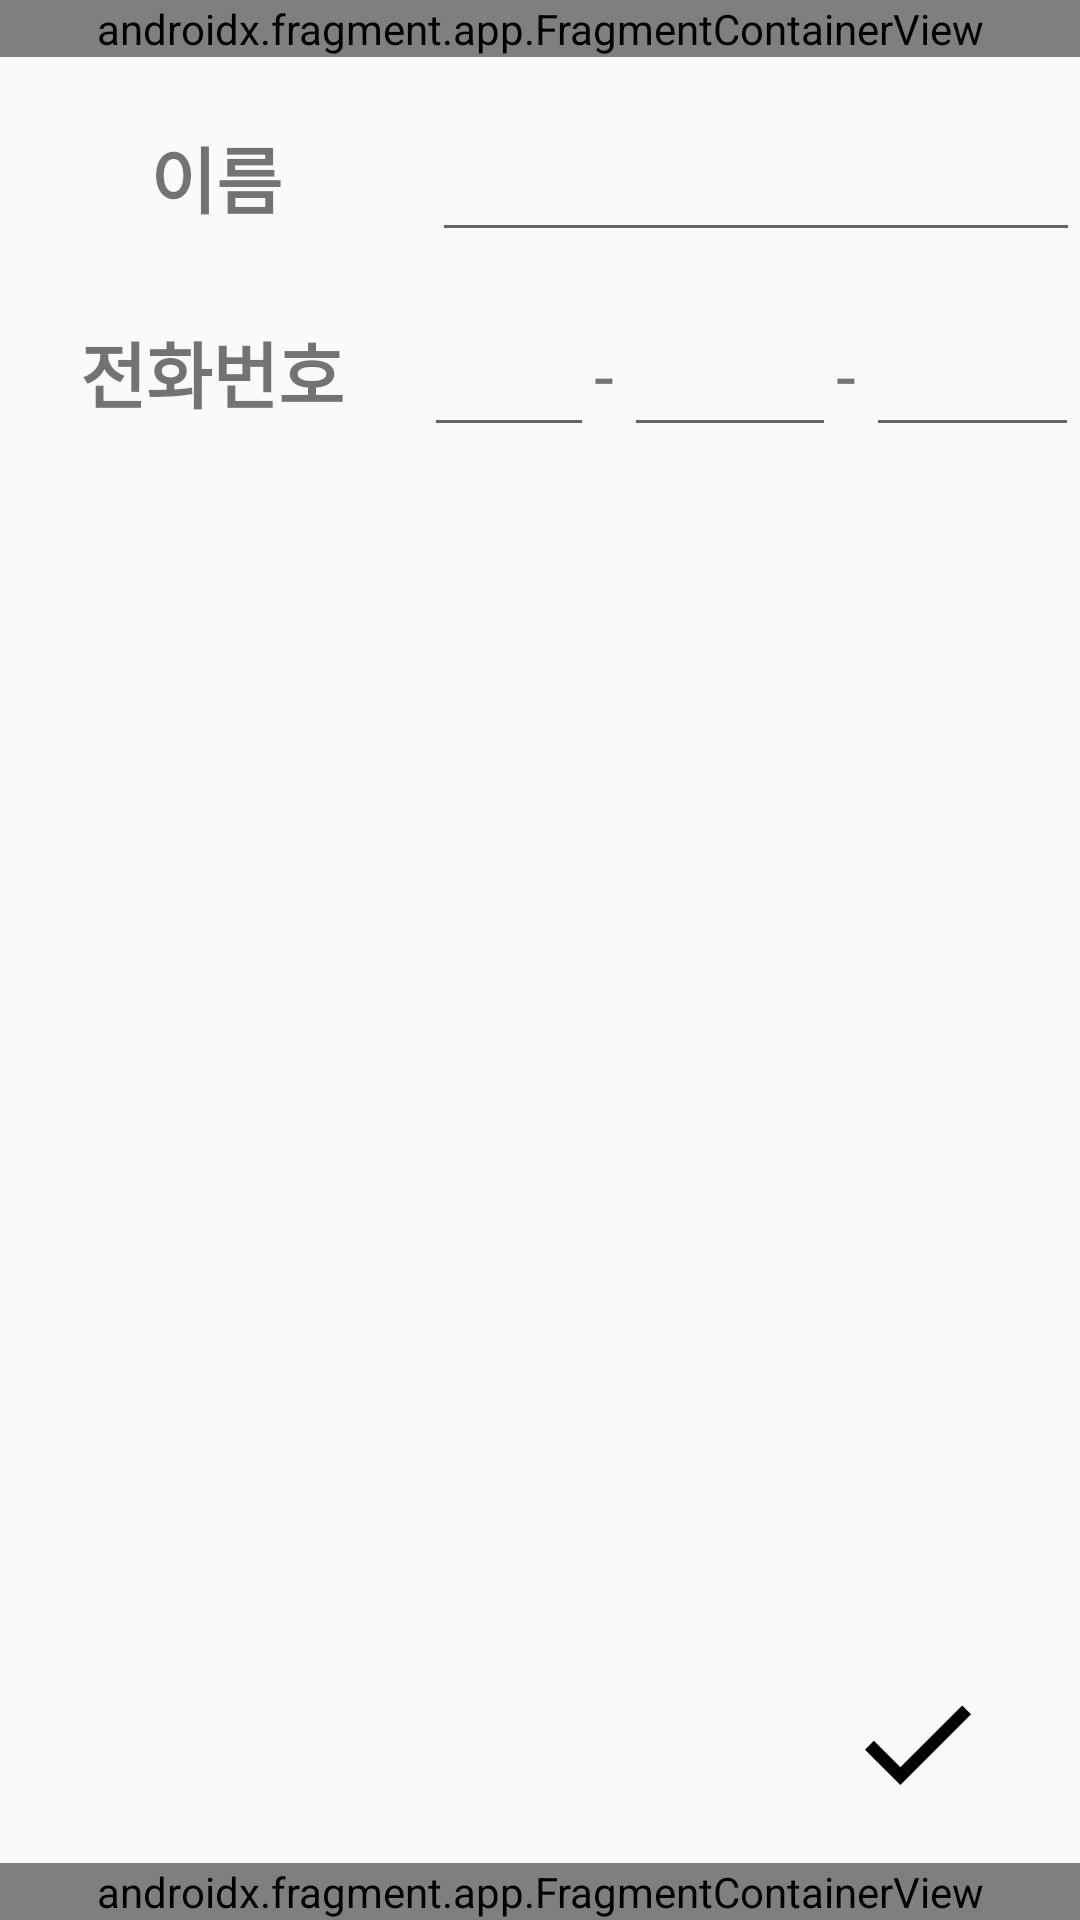

Android layout source for this screen:
<!-- AndroidManifest.xml: application theme Theme.MyApplication -->
<!-- res/layout/activity_contact_create.xml -->
<?xml version="1.0" encoding="utf-8"?>
<androidx.constraintlayout.widget.ConstraintLayout xmlns:android="http://schemas.android.com/apk/res/android"
    android:layout_width="match_parent"
    android:layout_height="match_parent"
    xmlns:app="http://schemas.android.com/apk/res-auto"
    xmlns:tools="http://schemas.android.com/tools">

    <androidx.fragment.app.FragmentContainerView
        android:id="@+id/top_fragment"
        android:layout_width="match_parent"
        android:layout_height="wrap_content"
        android:name="com.example.myapplication.TopFragment"
        tools:layout="@layout/top_fragment"
        app:layout_constraintTop_toTopOf="parent"
        />






    <LinearLayout
        android:id="@+id/create_layout"
        android:layout_width="match_parent"
        android:layout_height="wrap_content"
        android:orientation="vertical"
        app:layout_constraintTop_toBottomOf="@id/top_fragment"
        app:layout_constraintLeft_toLeftOf="parent"
        app:layout_constraintRight_toRightOf="parent">

        <LinearLayout
            android:id="@+id/create_name"
            android:layout_width="match_parent"
            android:layout_height="wrap_content"
            android:orientation="horizontal"
            android:layout_marginTop="15dp"
            app:layout_constraintTop_toTopOf="parent"
            app:layout_constraintLeft_toLeftOf="parent"
            >

            <TextView
                android:id="@+id/create_name_text"
                android:layout_width="0dp"
                android:layout_height="50dp"
                android:layout_weight="2"
                android:gravity="center"
                android:text="이름"
                android:textSize="24sp"
                android:textStyle="bold"
                app:layout_constraintTop_toTopOf="parent"
                />

            <EditText
                android:id="@+id/create_name_edit"
                android:layout_width="0dp"
                android:layout_height="50dp"
                android:layout_weight="3"
                android:layout_gravity="end"
                app:layout_constraintTop_toTopOf="parent"
                app:layout_constraintRight_toRightOf="parent"
                />
        </LinearLayout>

        <LinearLayout
            android:id="@+id/create_phone"
            android:layout_width="match_parent"
            android:layout_height="wrap_content"
            android:orientation="horizontal"
            android:layout_marginTop="15dp"
            app:layout_constraintTop_toBottomOf="@id/update_layout"
            app:layout_constraintLeft_toLeftOf="parent"
            >

            <TextView
                android:id="@+id/create_phone_text"
                android:layout_width="0dp"
                android:layout_height="50dp"
                android:layout_weight="2"
                android:gravity="center"
                android:text="전화번호"
                android:textSize="24sp"
                android:textStyle="bold"
                app:layout_constraintTop_toTopOf="parent"
                />

            <EditText
                android:id="@+id/create_phone_edit1"
                android:layout_width="0dp"
                android:layout_height="50dp"
                android:layout_weight="0.8"
                android:layout_gravity="end"
                android:maxLines="1"
                android:maxLength="3"
                android:inputType="number"
                app:layout_constraintTop_toTopOf="parent"
                app:layout_constraintRight_toRightOf="parent"/>

            <TextView
                android:id="@+id/dash1"
                android:layout_width="10dp"
                android:layout_height="wrap_content"
                android:text="-"
                android:textSize="24dp"
                app:layout_constraintLeft_toRightOf="@id/create_phone_edit1"
                app:layout_constraintBottom_toBottomOf="parent"
                />

            <EditText
                android:id="@+id/create_phone_edit2"
                android:layout_width="0dp"
                android:layout_height="50dp"
                android:layout_weight="1"
                android:layout_gravity="end"
                android:maxLines="1"
                android:maxLength="4"
                android:inputType="number"
                app:layout_constraintTop_toTopOf="parent"
                app:layout_constraintRight_toRightOf="parent"/>

            <TextView
                android:id="@+id/dash2"
                android:layout_width="10dp"
                android:layout_height="wrap_content"
                android:text="-"
                android:textSize="24dp"
                app:layout_constraintLeft_toRightOf="@id/create_phone_edit2"
                app:layout_constraintBottom_toBottomOf="parent"
                />

            <EditText
                android:id="@+id/create_phone_edit3"
                android:layout_width="0dp"
                android:layout_height="50dp"
                android:layout_weight="1"
                android:layout_gravity="end"
                android:maxLines="1"
                android:maxLength="4"
                android:inputType="number"
                app:layout_constraintTop_toTopOf="parent"
                app:layout_constraintRight_toRightOf="parent"/>
        </LinearLayout>
    </LinearLayout>

    <ImageView
        android:id="@+id/ic_check"
        android:layout_width="50dp"
        android:layout_height="50dp"
        android:layout_marginBottom="15dp"
        android:layout_marginEnd="30dp"
        android:onClick="addClick"
        app:layout_constraintBottom_toTopOf="@id/TabFragment"
        app:layout_constraintRight_toRightOf="parent"
        app:srcCompat="@drawable/ic_check"
        />

    <androidx.fragment.app.FragmentContainerView
        android:id="@+id/TabFragment"
        android:layout_width="match_parent"
        android:layout_height="wrap_content"
        android:name="com.example.myapplication.TabFragment"
        tools:layout="@layout/tab_fragment"
        app:layout_constraintBottom_toBottomOf="parent"/>

</androidx.constraintlayout.widget.ConstraintLayout>
<!-- res/layout/top_fragment.xml (included above) -->
<?xml version="1.0" encoding="utf-8"?>
<androidx.constraintlayout.widget.ConstraintLayout xmlns:android="http://schemas.android.com/apk/res/android"
    android:layout_width="match_parent"
    android:layout_height="match_parent"
    xmlns:app="http://schemas.android.com/apk/res-auto">

    
    <ImageView
        android:id="@+id/ic_house"
        android:layout_width="35dp"
        android:layout_height="35dp"
        android:layout_marginStart="15dp"
        android:layout_marginTop="16dp"
        android:contentDescription="@string/tohome"
        android:onClick="toHome"
        app:layout_constraintStart_toStartOf="parent"
        app:layout_constraintTop_toTopOf="parent"
        app:srcCompat="@drawable/ic_house" />

    <ImageView
        android:id="@+id/ic_left_arrow"
        android:layout_width="40dp"
        android:layout_height="40dp"
        android:layout_marginTop="15dp"
        android:layout_marginRight="20dp"
        android:onClick="toPrev"
        app:layout_constraintTop_toTopOf="parent"
        app:layout_constraintRight_toRightOf="parent"
        app:srcCompat="@drawable/ic_left_arrow"
        />

    
    <View
        android:id="@+id/line1"
        android:layout_width="0dp"
        android:layout_height="1.5dp"
        android:layout_marginTop="70dp"
        android:background="@color/black"
        app:layout_constraintHorizontal_bias="0.0"
        app:layout_constraintLeft_toLeftOf="parent"
        app:layout_constraintRight_toRightOf="parent"
        app:layout_constraintTop_toTopOf="parent"/>
</androidx.constraintlayout.widget.ConstraintLayout>
<!-- res/layout/tab_fragment.xml (included above) -->
<?xml version="1.0" encoding="utf-8"?>
<androidx.constraintlayout.widget.ConstraintLayout xmlns:android="http://schemas.android.com/apk/res/android"
    xmlns:app="http://schemas.android.com/apk/res-auto"
    android:layout_width="match_parent"
    android:layout_height="match_parent"
    android:fontFamily="@font/binggrae"
    >

    <View
        android:id="@+id/tab_top_line"
        android:layout_width="0dp"
        android:layout_height="1.5dp"
        android:background="@color/black"
        app:layout_constraintLeft_toLeftOf="parent"
        app:layout_constraintRight_toRightOf="parent"
        app:layout_constraintBottom_toTopOf="@+id/tab_fragment_layout"
        />


    <LinearLayout
        android:id="@+id/tab_fragment_layout"
        android:layout_width="match_parent"
        android:layout_height="50dp"
        android:layout_marginBottom="0dp"
        android:orientation="horizontal"
        app:layout_constraintBottom_toBottomOf="parent"
        app:layout_constraintLeft_toLeftOf="parent"
        app:layout_constraintRight_toRightOf="parent">


        <ImageView
            android:id="@+id/ic_person_square"
            android:layout_width="0dp"
            android:layout_height="match_parent"
            android:layout_weight="1"
            android:contentDescription="@string/toContact"
            android:onClick="onClick"
            android:paddingTop="5dp"
            android:paddingBottom="5dp"
            app:layout_constraintBottom_toBottomOf="parent"
            app:layout_constraintTop_toBottomOf="@id/tab_top_line"
            app:layout_constraintRight_toRightOf="@id/tab_line1"
            app:srcCompat="@drawable/ic_person_square" />

        <View
            android:id="@+id/tab_line1"
            android:layout_width="1.5dp"
            android:layout_height="match_parent"
            android:background="@color/black"
            app:layout_constraintTop_toBottomOf="@+id/tab_top_line"
            app:layout_constraintBottom_toBottomOf="parent"
            app:layout_constraintRight_toLeftOf="@+id/gallery_button"
            />

        <ImageView
            android:id="@+id/ic_picture"
            android:layout_width="0dp"
            android:layout_height="match_parent"
            android:layout_weight="1"
            android:contentDescription="@string/toContact"
            android:onClick="onClick"
            android:paddingTop="8dp"
            android:paddingBottom="5dp"
            app:layout_constraintBottom_toBottomOf="parent"
            app:layout_constraintTop_toBottomOf="@id/tab_top_line"
            app:layout_constraintRight_toRightOf="@id/tab_line2"
            app:srcCompat="@drawable/ic_picture" />

        <View
            android:id="@+id/tab_line2"
            android:layout_width="1.5dp"
            android:layout_height="match_parent"
            android:background="@color/black"
            app:layout_constraintTop_toBottomOf="@+id/tab_top_line"
            app:layout_constraintBottom_toTopOf="parent"
            app:layout_constraintRight_toLeftOf="@+id/IDK_button"
            />

        <Button
            android:id="@+id/IDK_button"
            android:fontFamily="@font/binggrae"
            style="?android:attr/borderlessButtonStyle"
            android:layout_width="0dp"
            android:layout_height="match_parent"
            android:layout_marginStart="2dp"
            android:layout_weight="1"
            android:background="@color/transparent"
            android:scaleX="1"
            android:scaleY="1"
            android:text="@string/idk"
            android:textColor="@color/black"
            app:layout_constraintLeft_toRightOf="@id/tab_line2" />
    </LinearLayout>
</androidx.constraintlayout.widget.ConstraintLayout>
<!-- resources referenced by this layout -->
<resources>
  <color name="black">#FF000000</color>
  <color name="transparent">#00000000</color>
  <!-- drawable ic_check (drawable) -->
  <vector xmlns:android="http://schemas.android.com/apk/res/android"
      android:width="24dp"
      android:height="24dp"
      android:viewportWidth="24"
      android:viewportHeight="24">
    <path
        android:pathData="M4,13.071L5.414,11.657L9.657,15.899L19.556,6L20.971,7.414L9.657,18.728L4,13.071Z"
        android:fillColor="#000000"/>
  </vector>
  <!-- drawable ic_left_arrow (drawable) -->
  <vector xmlns:android="http://schemas.android.com/apk/res/android"
      android:width="24dp"
      android:height="24dp"
      android:viewportWidth="24"
      android:viewportHeight="24">
    <path
        android:pathData="M12,23C18.075,23 23,18.075 23,12C23,5.925 18.075,1 12,1C5.925,1 1,5.925 1,12C1,18.075 5.925,23 12,23ZM21,12C21,16.971 16.971,21 12,21C7.029,21 3,16.971 3,12C3,7.029 7.029,3 12,3C16.971,3 21,7.029 21,12ZM10.985,6.672L5.328,12.328L10.985,17.985L12.399,16.571L9.157,13.328L17.985,13.328V11.328L9.157,11.328L12.399,8.086L10.985,6.672Z"
        android:fillColor="#000000"
        android:fillType="evenOdd"/>
  </vector>
  <!-- drawable ic_person_square (drawable) -->
  <vector xmlns:android="http://schemas.android.com/apk/res/android"
      android:width="24dp"
      android:height="24dp"
      android:viewportWidth="24"
      android:viewportHeight="24">
    <path
        android:pathData="M9,9C9,7.343 10.342,6 12,6C13.658,6 15,7.343 15,9C15,10.658 13.658,12 12,12C10.342,12 9,10.658 9,9ZM12,7.5C12.825,7.5 13.5,8.175 13.5,9C13.5,9.825 12.825,10.5 12,10.5C11.175,10.5 10.5,9.825 10.5,9C10.5,8.175 11.175,7.5 12,7.5Z"
        android:fillColor="#000000"
        android:fillType="evenOdd"/>
    <path
        android:pathData="M12,13.5C9.998,13.5 6,14.505 6,16.5V18H18V16.5C18,14.505 14.002,13.5 12,13.5ZM12,15C14.025,15 16.35,15.967 16.5,16.5H7.5C7.673,15.96 9.983,15 12,15Z"
        android:fillColor="#000000"
        android:fillType="evenOdd"/>
    <path
        android:pathData="M19.778,2H4.222C3,2 2,3 2,4.222V19.778C2,21 3,22 4.222,22H19.778C21,22 22,21 22,19.778V4.222C22,3 21,2 19.778,2ZM20,4V20H4V4H20Z"
        android:fillColor="#000000"
        android:fillType="evenOdd"/>
  </vector>
  <!-- drawable ic_picture (drawable) -->
  <vector xmlns:android="http://schemas.android.com/apk/res/android"
      android:width="24dp"
      android:height="24dp"
      android:viewportWidth="149"
      android:viewportHeight="132">
    <path
        android:fillColor="#FF000000"
        android:pathData="M143.21,105.97c0,6.25 -5.11,11.36 -11.36,11.36H18.2c-6.25,0 -11.36,-5.11 -11.36,-11.36v-86.37c0,-6.25 5.11,-11.36 11.36,-11.36h113.64c6.25,0 11.36,5.11 11.36,11.36V105.97zM18.2,17.33c-1.21,0 -2.27,1.07 -2.27,2.27v86.37c0,1.21 1.07,2.27 2.27,2.27h113.64c1.2,0 2.27,-1.06 2.27,-2.27v-86.37c0,-1.2 -1.07,-2.27 -2.27,-2.27H18.2zM38.66,53.69c-7.53,0 -13.64,-6.11 -13.64,-13.64s6.11,-13.64 13.64,-13.64c7.53,0 13.63,6.11 13.63,13.64S46.19,53.69 38.66,53.69zM125.03,99.15H25.02V85.51l22.73,-22.72l11.36,11.36l36.37,-36.36l29.55,29.55V99.15z"/>
  </vector>
  <string name="idk">IDK</string>
  <string name="tohome">ToHome</string>
  <style name="Theme.MyApplication" parent="Theme.AppCompat.Light">
          <item name="windowNoTitle">true</item>
          
          <item name="colorPrimary">@color/color2</item>
          <item name="colorPrimaryVariant">@color/color1</item>
          <item name="colorOnPrimary">@color/white</item>
          
          <item name="colorSecondary">@color/teal_200</item>
          <item name="colorSecondaryVariant">@color/teal_700</item>
          <item name="colorOnSecondary">@color/black</item>
          
          <item name="android:statusBarColor" tools:targetApi="l">?attr/colorPrimaryVariant</item>
          
      </style>
  <color name="color2">#C689C6</color>
  <color name="color1">#937DC2</color>
  <color name="white">#FFFFFFFF</color>
  <color name="teal_200">#FF03DAC5</color>
  <color name="teal_700">#FF018786</color>
</resources>
